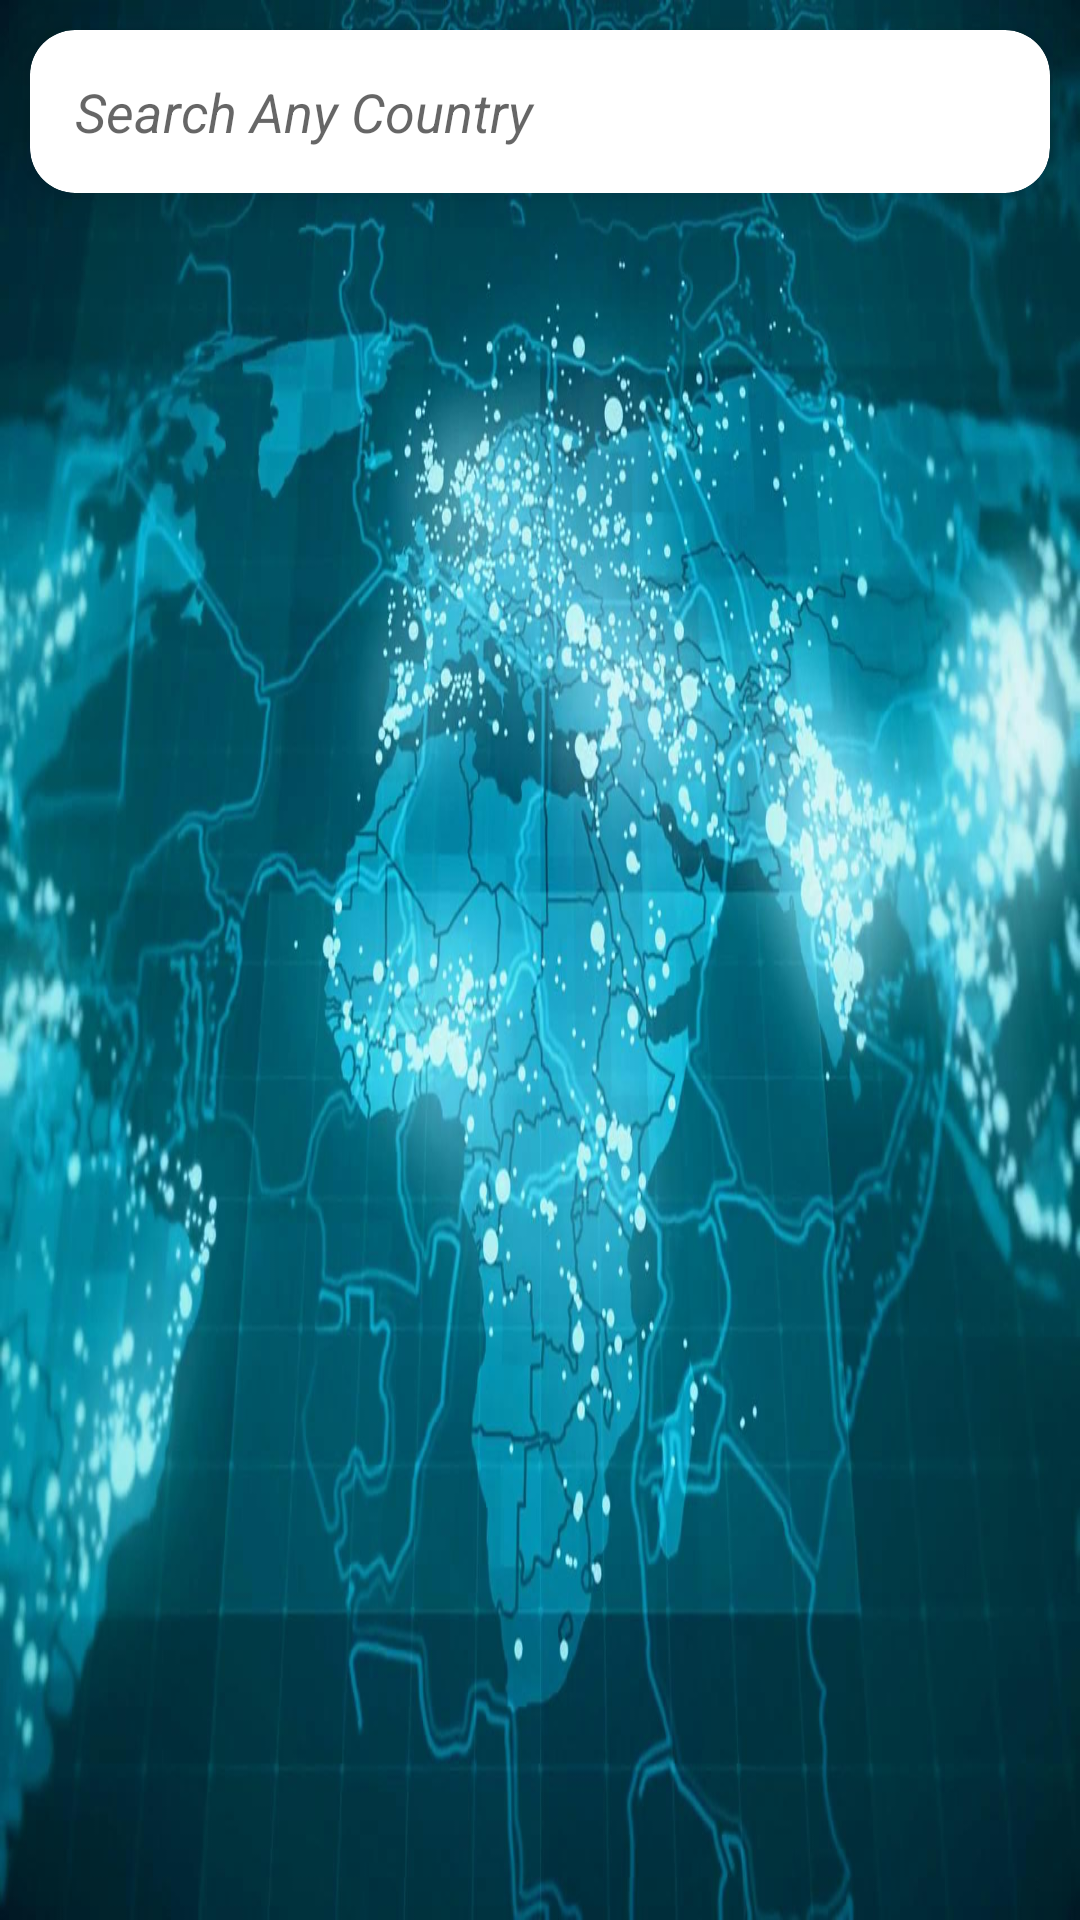

The Android layout XML behind this screen, and the referenced resources:
<!-- AndroidManifest.xml: application theme Theme.Country -->
<!-- res/layout/activity_main.xml -->
<?xml version="1.0" encoding="utf-8"?>
<LinearLayout xmlns:android="http://schemas.android.com/apk/res/android"
    xmlns:app="http://schemas.android.com/apk/res-auto"
    xmlns:tools="http://schemas.android.com/tools"
    android:layout_width="match_parent"
    android:layout_height="match_parent"
    android:orientation="vertical"
    android:background="@drawable/worldmap"
    tools:context=".MainActivity"
    tools:ignore="MissingPrefix">

   <androidx.cardview.widget.CardView
       android:layout_width="match_parent"
       android:layout_height="wrap_content"
       app:cardCornerRadius="15dp"
       android:layout_margin="10dp"
       app:cardElevation="10dp">

      <EditText
          android:layout_width="match_parent"
          android:layout_height="wrap_content"
          android:background="@null"
          android:hint="Search Any Country"
          android:textStyle="italic"
          android:padding="15dp"
          tools:ignore="HardcodedText,TouchTargetSizeCheck" />

   </androidx.cardview.widget.CardView>


   <androidx.recyclerview.widget.RecyclerView
       android:id="@+id/raccountry"
       android:layout_width="match_parent"
       android:layout_height="match_parent"
       tools:ignore="MissingConstraints" />

</LinearLayout>
<!-- resources referenced by this layout -->
<resources>
  <!-- drawable worldmap: jpg bitmap (drawable, 162342 bytes) -->
  <style name="Theme.Country" parent="Theme.MaterialComponents.DayNight.NoActionBar">
          
          <item name="colorPrimary">@color/purple_500</item>
          <item name="colorPrimaryVariant">@color/purple_700</item>
          <item name="colorOnPrimary">@color/white</item>
          
          <item name="colorSecondary">@color/teal_200</item>
          <item name="colorSecondaryVariant">@color/teal_700</item>
          <item name="colorOnSecondary">@color/black</item>
          
          <item name="android:statusBarColor">#D8014051</item>
          
      </style>
  <!-- not gathered from this repository: default colours our renderer supplied (Android Studio template values) -->
  <color name="purple_500">#FF6200EE</color>
  <color name="purple_700">#FF3700B3</color>
  <color name="teal_200">#FF03DAC5</color>
  <color name="teal_700">#FF018786</color>
  <color name="black">#FF000000</color>
  <color name="white">#FFFFFFFF</color>
</resources>
